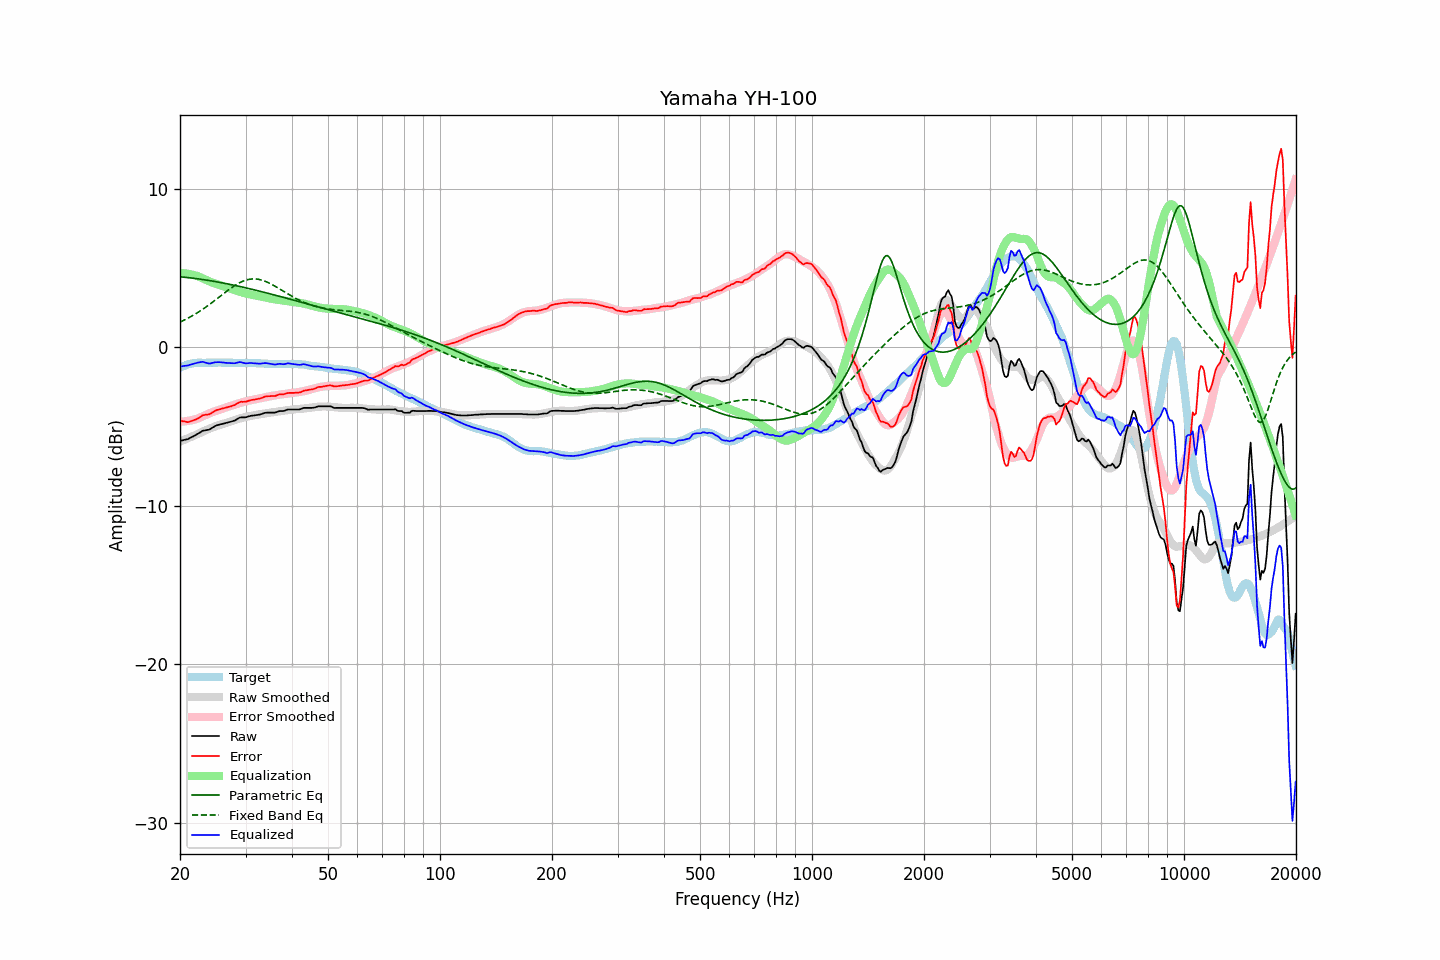

The data file committed next to this chart (first rows):
frequency, raw, error, smoothed, error_smoothed, equalization, parametric_eq, fixed_band_eq, equalized_raw, equalized_smoothed, target
20.00, -5.90, -4.61, -5.95, -4.69, 4.69, 4.46, 1.60, -1.21, -1.26, -1.29
20.20, -5.88, -4.64, -5.91, -4.69, 4.69, 4.45, 1.64, -1.20, -1.22, -1.24
20.40, -5.86, -4.67, -5.87, -4.68, 4.68, 4.44, 1.69, -1.18, -1.19, -1.19
20.61, -5.83, -4.67, -5.82, -4.67, 4.67, 4.43, 1.74, -1.16, -1.15, -1.16
20.81, -5.81, -4.70, -5.78, -4.66, 4.66, 4.42, 1.79, -1.15, -1.12, -1.11
21.02, -5.79, -4.72, -5.74, -4.64, 4.64, 4.40, 1.85, -1.15, -1.09, -1.07
21.23, -5.73, -4.68, -5.69, -4.63, 4.63, 4.39, 1.90, -1.11, -1.07, -1.05
21.44, -5.68, -4.65, -5.65, -4.61, 4.61, 4.38, 1.96, -1.07, -1.05, -1.03
21.66, -5.63, -4.62, -5.61, -4.58, 4.58, 4.37, 2.01, -1.05, -1.02, -1.01
21.87, -5.58, -4.58, -5.56, -4.56, 4.56, 4.36, 2.07, -1.02, -1.01, -1.00
22.09, -5.52, -4.54, -5.52, -4.53, 4.53, 4.34, 2.13, -0.99, -0.99, -0.98
22.31, -5.46, -4.49, -5.48, -4.50, 4.50, 4.33, 2.20, -0.96, -0.98, -0.97
22.54, -5.40, -4.43, -5.43, -4.46, 4.46, 4.31, 2.26, -0.95, -0.97, -0.97
22.76, -5.34, -4.37, -5.38, -4.41, 4.41, 4.30, 2.33, -0.93, -0.97, -0.97
22.99, -5.27, -4.29, -5.33, -4.36, 4.36, 4.29, 2.40, -0.91, -0.97, -0.98
23.22, -5.25, -4.27, -5.28, -4.31, 4.31, 4.27, 2.47, -0.94, -0.97, -0.98
23.45, -5.23, -4.25, -5.23, -4.27, 4.27, 4.25, 2.54, -0.97, -0.97, -0.98
23.69, -5.21, -4.24, -5.19, -4.22, 4.22, 4.24, 2.61, -0.99, -0.96, -0.97
23.92, -5.20, -4.23, -5.14, -4.18, 4.18, 4.22, 2.68, -1.02, -0.96, -0.97
24.16, -5.15, -4.18, -5.10, -4.14, 4.14, 4.21, 2.76, -1.02, -0.97, -0.97
24.40, -5.08, -4.12, -5.06, -4.10, 4.10, 4.19, 2.83, -0.99, -0.97, -0.96
24.65, -5.02, -4.05, -5.02, -4.06, 4.06, 4.17, 2.91, -0.96, -0.97, -0.97
24.89, -4.96, -3.99, -4.99, -4.02, 4.02, 4.15, 2.99, -0.94, -0.97, -0.97
25.14, -4.92, -3.95, -4.95, -3.99, 3.99, 4.14, 3.07, -0.93, -0.97, -0.97
25.39, -4.89, -3.93, -4.92, -3.96, 3.96, 4.12, 3.15, -0.94, -0.96, -0.96
25.65, -4.86, -3.90, -4.89, -3.92, 3.92, 4.10, 3.23, -0.94, -0.96, -0.96
25.91, -4.84, -3.87, -4.85, -3.89, 3.89, 4.08, 3.30, -0.95, -0.96, -0.97
26.16, -4.81, -3.84, -4.82, -3.85, 3.85, 4.06, 3.38, -0.96, -0.97, -0.97
26.43, -4.79, -3.82, -4.78, -3.82, 3.82, 4.04, 3.46, -0.98, -0.97, -0.97
26.69, -4.76, -3.79, -4.75, -3.78, 3.78, 4.02, 3.54, -0.98, -0.97, -0.97
26.96, -4.73, -3.76, -4.72, -3.74, 3.74, 4.00, 3.62, -0.99, -0.97, -0.97
27.23, -4.71, -3.74, -4.69, -3.71, 3.71, 3.98, 3.69, -1.00, -0.97, -0.97
27.50, -4.68, -3.71, -4.65, -3.68, 3.68, 3.96, 3.76, -1.00, -0.97, -0.97
27.77, -4.65, -3.67, -4.62, -3.65, 3.65, 3.94, 3.83, -1.00, -0.98, -0.98
28.05, -4.62, -3.64, -4.59, -3.62, 3.62, 3.91, 3.90, -1.01, -0.98, -0.98
28.33, -4.56, -3.57, -4.56, -3.58, 3.58, 3.89, 3.96, -0.98, -0.98, -0.99
28.62, -4.50, -3.51, -4.53, -3.55, 3.55, 3.87, 4.02, -0.95, -0.98, -0.99
28.90, -4.44, -3.46, -4.50, -3.52, 3.52, 3.85, 4.08, -0.93, -0.98, -0.98
29.19, -4.42, -3.43, -4.47, -3.48, 3.48, 3.83, 4.13, -0.94, -0.98, -0.99
29.48, -4.42, -3.44, -4.44, -3.45, 3.45, 3.80, 4.17, -0.97, -0.98, -0.98
29.78, -4.42, -3.43, -4.41, -3.43, 3.43, 3.78, 4.21, -0.99, -0.99, -0.99
30.08, -4.41, -3.43, -4.39, -3.40, 3.40, 3.76, 4.25, -1.01, -0.99, -0.98
30.38, -4.38, -3.39, -4.37, -3.38, 3.38, 3.73, 4.27, -1.00, -0.99, -0.99
30.68, -4.35, -3.36, -4.35, -3.36, 3.36, 3.71, 4.30, -0.99, -0.99, -0.99
30.99, -4.32, -3.33, -4.33, -3.34, 3.34, 3.68, 4.31, -0.98, -0.99, -0.99
31.30, -4.31, -3.31, -4.31, -3.32, 3.32, 3.66, 4.32, -1.00, -0.99, -1.00
31.61, -4.30, -3.30, -4.29, -3.30, 3.30, 3.64, 4.32, -1.01, -1.00, -1.00
31.93, -4.28, -3.28, -4.27, -3.27, 3.27, 3.61, 4.32, -1.01, -1.00, -1.00
32.24, -4.27, -3.26, -4.25, -3.25, 3.25, 3.59, 4.31, -1.02, -1.00, -1.01
32.57, -4.25, -3.24, -4.23, -3.23, 3.23, 3.56, 4.29, -1.03, -1.01, -1.01
32.89, -4.23, -3.22, -4.22, -3.20, 3.20, 3.54, 4.27, -1.03, -1.01, -1.01
33.22, -4.20, -3.18, -4.20, -3.18, 3.18, 3.51, 4.24, -1.02, -1.02, -1.02
33.55, -4.16, -3.14, -4.18, -3.16, 3.16, 3.48, 4.21, -1.00, -1.02, -1.02
33.89, -4.13, -3.10, -4.17, -3.14, 3.14, 3.46, 4.17, -0.99, -1.03, -1.03
34.23, -4.12, -3.09, -4.15, -3.12, 3.12, 3.43, 4.13, -1.00, -1.03, -1.03
34.57, -4.12, -3.08, -4.14, -3.10, 3.10, 3.41, 4.08, -1.02, -1.04, -1.04
34.92, -4.12, -3.08, -4.13, -3.09, 3.09, 3.38, 4.03, -1.04, -1.04, -1.04
35.27, -4.12, -3.07, -4.11, -3.07, 3.07, 3.35, 3.98, -1.05, -1.04, -1.05
35.62, -4.12, -3.07, -4.10, -3.05, 3.05, 3.33, 3.93, -1.07, -1.05, -1.05
35.97, -4.12, -3.07, -4.08, -3.03, 3.03, 3.30, 3.87, -1.09, -1.05, -1.05
... 635 more rows
